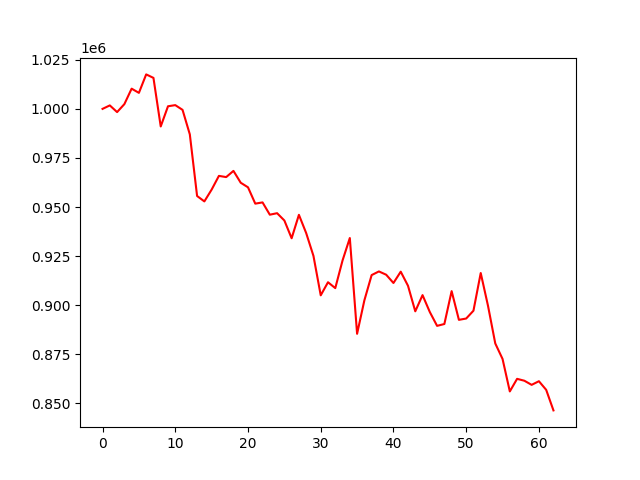

Values plotted in this chart, from the file beside it:
, 0
0, 1000000
1, 1001760
2, 998355
3, 1002406
4, 1010289
5, 1008147
6, 1017555
7, 1015775
8, 991035
9, 1001319
10, 1001902
11, 999490
12, 987017
13, 955618
14, 952864
15, 958871
16, 965864
17, 965247
18, 968404
19, 962369
20, 960044
21, 951723
22, 952354
23, 946092
24, 946860
25, 943143
26, 934092
27, 946029
28, 936728
29, 925116
30, 905023
31, 911692
32, 908692
33, 922786
34, 934220
35, 885431
36, 902446
37, 915330
38, 917199
39, 915516
40, 911302
41, 917071
42, 909892
43, 896884
44, 905129
45, 896513
46, 889472
47, 890415
48, 907160
49, 892535
50, 893207
51, 897188
52, 916384
53, 899701
54, 880509
55, 872625
56, 856076
57, 862486
58, 861523
59, 859426
... 3 more rows
